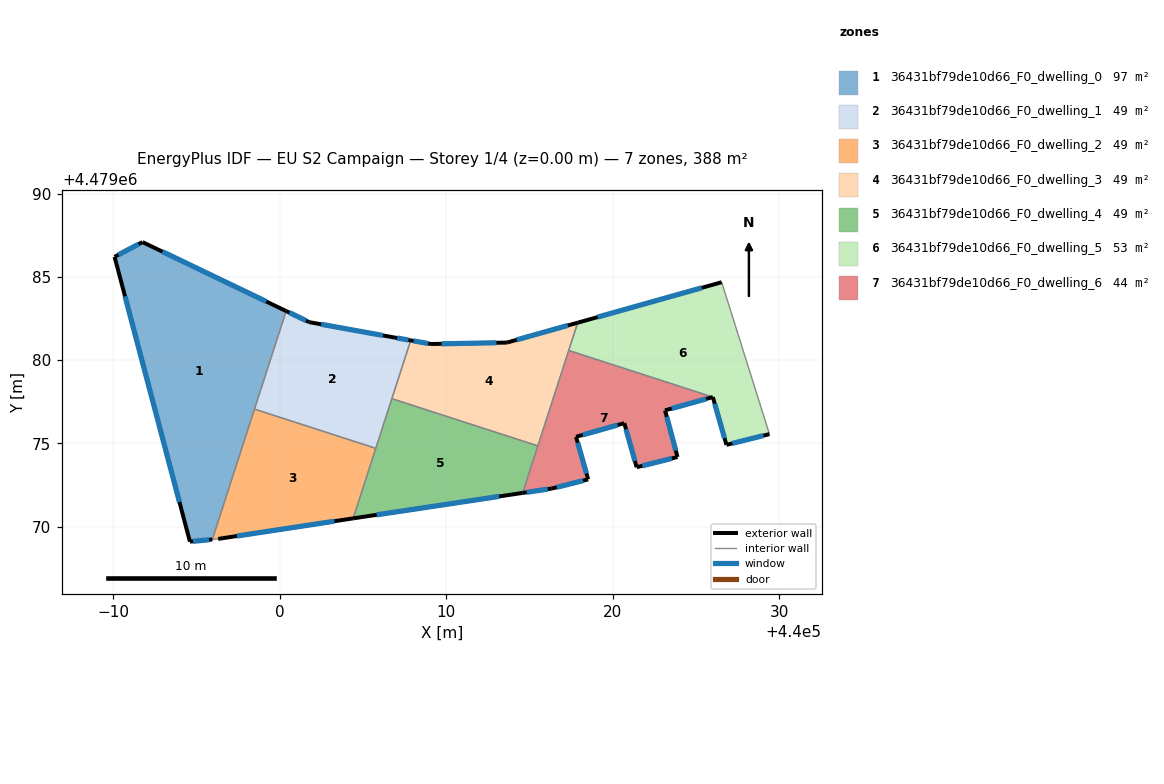
=== STOREY PLAN SPEC (per zone: floor XY polygon, exterior-wall plan segments, windows/doors) ===
zone 1: 36431bf79de10d66_F0_dwelling_0  (97.1 m²)
  floor: (439995.95, 4479069.22) (440000.39, 4479082.95) (439991.76, 4479087.09) (439990.08, 4479086.20) (439994.60, 4479069.09)
  exterior wall: (439994.60, 4479069.09) – (439990.08, 4479086.20)  [17.7 m]
    window: (439993.98, 4479071.47) – (439990.71, 4479083.83)  [27.7 m²]
  exterior wall: (439990.08, 4479086.20) – (439991.76, 4479087.09)  [1.9 m]
    window: (439990.31, 4479086.33) – (439991.52, 4479086.97)  [3.0 m²]
  exterior wall: (439991.76, 4479087.09) – (440000.39, 4479082.95)  [9.6 m]
    window: (439992.95, 4479086.51) – (439999.19, 4479083.52)  [15.0 m²]
  exterior wall: (439995.95, 4479069.22) – (439994.60, 4479069.09)  [1.4 m]
    window: (439995.76, 4479069.21) – (439994.79, 4479069.11)  [2.1 m²]
  interior walls: 2
zone 2: 36431bf79de10d66_F0_dwelling_1  (48.5 m²)
  floor: (440005.77, 4479074.70) (440007.87, 4479081.18) (440006.92, 4479081.35) (440001.77, 4479082.28) (440000.39, 4479082.95) (439998.48, 4479077.06)
  exterior wall: (440000.39, 4479082.95) – (440001.77, 4479082.28)  [1.5 m]
    window: (440000.58, 4479082.85) – (440001.58, 4479082.37)  [2.4 m²]
  exterior wall: (440001.77, 4479082.28) – (440006.92, 4479081.35)  [5.2 m]
    window: (440002.49, 4479082.15) – (440006.21, 4479081.48)  [8.2 m²]
  exterior wall: (440006.92, 4479081.35) – (440007.87, 4479081.18)  [1.0 m]
    window: (440007.05, 4479081.33) – (440007.74, 4479081.21)  [1.5 m²]
  interior walls: 4
zone 3: 36431bf79de10d66_F0_dwelling_2  (48.5 m²)
  floor: (440004.41, 4479070.49) (440005.77, 4479074.70) (439998.48, 4479077.06) (439995.95, 4479069.22) (439996.30, 4479069.26)
  exterior wall: (440004.41, 4479070.49) – (439996.30, 4479069.26)  [8.2 m]
    window: (440003.29, 4479070.32) – (439997.43, 4479069.43)  [12.8 m²]
  interior walls: 4
zone 4: 36431bf79de10d66_F0_dwelling_3  (48.5 m²)
  floor: (440015.51, 4479074.85) (440017.90, 4479082.25) (440013.65, 4479081.05) (440009.09, 4479080.97) (440007.87, 4479081.18) (440006.74, 4479077.68)
  exterior wall: (440007.87, 4479081.18) – (440009.09, 4479080.97)  [1.2 m]
    window: (440008.04, 4479081.15) – (440008.92, 4479081.00)  [1.9 m²]
  exterior wall: (440009.09, 4479080.97) – (440013.65, 4479081.05)  [4.6 m]
    window: (440009.72, 4479080.98) – (440013.02, 4479081.04)  [7.1 m²]
  exterior wall: (440013.65, 4479081.05) – (440017.90, 4479082.25)  [4.4 m]
    window: (440014.24, 4479081.22) – (440017.31, 4479082.08)  [6.9 m²]
  interior walls: 4
zone 5: 36431bf79de10d66_F0_dwelling_4  (48.5 m²)
  floor: (440014.59, 4479072.02) (440015.51, 4479074.85) (440006.74, 4479077.68) (440004.41, 4479070.49)
  exterior wall: (440014.59, 4479072.02) – (440004.41, 4479070.49)  [10.3 m]
    window: (440013.18, 4479071.81) – (440005.82, 4479070.70)  [16.1 m²]
  interior walls: 4
zone 6: 36431bf79de10d66_F0_dwelling_5  (53.5 m²)
  floor: (440029.42, 4479075.55) (440026.55, 4479084.68) (440017.90, 4479082.25) (440017.36, 4479080.58) (440026.02, 4479077.78) (440026.84, 4479074.91)
  exterior wall: (440029.42, 4479075.55) – (440026.84, 4479074.91)  [2.7 m]
    window: (440029.06, 4479075.46) – (440027.20, 4479075.00)  [4.2 m²]
  exterior wall: (440026.84, 4479074.91) – (440026.02, 4479077.78)  [3.0 m]
    window: (440026.72, 4479075.31) – (440026.13, 4479077.38)  [4.7 m²]
  exterior wall: (440017.90, 4479082.25) – (440026.55, 4479084.68)  [9.0 m]
    window: (440019.10, 4479082.58) – (440025.35, 4479084.34)  [14.1 m²]
  interior walls: 3
zone 7: 36431bf79de10d66_F0_dwelling_6  (43.6 m²)
  floor: (440023.90, 4479074.18) (440023.15, 4479076.98) (440026.02, 4479077.78) (440017.36, 4479080.58) (440014.59, 4479072.02) (440016.34, 4479072.28) (440018.53, 4479072.83) (440017.80, 4479075.39) (440020.70, 4479076.21) (440021.44, 4479073.56)
  exterior wall: (440021.44, 4479073.56) – (440020.70, 4479076.21)  [2.7 m]
    window: (440021.34, 4479073.93) – (440020.80, 4479075.84)  [4.3 m²]
  exterior wall: (440020.70, 4479076.21) – (440017.80, 4479075.39)  [3.0 m]
    window: (440020.30, 4479076.10) – (440018.21, 4479075.51)  [4.7 m²]
  exterior wall: (440017.80, 4479075.39) – (440018.53, 4479072.83)  [2.7 m]
    window: (440017.90, 4479075.04) – (440018.43, 4479073.19)  [4.2 m²]
  exterior wall: (440018.53, 4479072.83) – (440016.34, 4479072.28)  [2.3 m]
    window: (440018.23, 4479072.76) – (440016.65, 4479072.36)  [3.5 m²]
  exterior wall: (440016.34, 4479072.28) – (440014.59, 4479072.02)  [1.8 m]
    window: (440016.10, 4479072.25) – (440014.84, 4479072.06)  [2.8 m²]
  exterior wall: (440026.02, 4479077.78) – (440023.15, 4479076.98)  [3.0 m]
    window: (440025.62, 4479077.67) – (440023.55, 4479077.09)  [4.7 m²]
  exterior wall: (440023.15, 4479076.98) – (440023.90, 4479074.18)  [2.9 m]
    window: (440023.25, 4479076.59) – (440023.79, 4479074.57)  [4.5 m²]
  exterior wall: (440023.90, 4479074.18) – (440021.44, 4479073.56)  [2.5 m]
    window: (440023.56, 4479074.09) – (440021.78, 4479073.65)  [4.0 m²]
  interior walls: 3

=== DERIVED (storey summary) ===
Building: EU S2 Campaign
Storey: 1 of 4  (floor level z = 0.00 m)
Storey gross floor area: 388.3 m²
Zones on this storey: 7
  - 36431bf79de10d66_F0_dwelling_0: floor 97.1 m²; exterior wall 30.5 m (91.6 m²); 4 window(s) 47.8 m²; WWR 52.2%
  - 36431bf79de10d66_F0_dwelling_1: floor 48.5 m²; exterior wall 7.7 m (23.2 m²); 3 window(s) 12.1 m²; WWR 52.2%
  - 36431bf79de10d66_F0_dwelling_2: floor 48.5 m²; exterior wall 8.2 m (24.6 m²); 1 window(s) 12.8 m²; WWR 52.2%
  - 36431bf79de10d66_F0_dwelling_3: floor 48.5 m²; exterior wall 10.2 m (30.7 m²); 3 window(s) 16.0 m²; WWR 52.2%
  - 36431bf79de10d66_F0_dwelling_4: floor 48.5 m²; exterior wall 10.3 m (30.9 m²); 1 window(s) 16.1 m²; WWR 52.2%
  - 36431bf79de10d66_F0_dwelling_5: floor 53.5 m²; exterior wall 14.6 m (43.9 m²); 3 window(s) 22.9 m²; WWR 52.2%
  - 36431bf79de10d66_F0_dwelling_6: floor 43.6 m²; exterior wall 20.9 m (62.6 m²); 8 window(s) 32.7 m²; WWR 52.2%
Zone adjacency (shared interzone walls):
  - 36431bf79de10d66_F0_dwelling_0 ↔ 36431bf79de10d66_F0_dwelling_1
  - 36431bf79de10d66_F0_dwelling_0 ↔ 36431bf79de10d66_F0_dwelling_2
  - 36431bf79de10d66_F0_dwelling_1 ↔ 36431bf79de10d66_F0_dwelling_2
  - 36431bf79de10d66_F0_dwelling_1 ↔ 36431bf79de10d66_F0_dwelling_3
  - 36431bf79de10d66_F0_dwelling_1 ↔ 36431bf79de10d66_F0_dwelling_4
  - 36431bf79de10d66_F0_dwelling_2 ↔ 36431bf79de10d66_F0_dwelling_4
  - 36431bf79de10d66_F0_dwelling_3 ↔ 36431bf79de10d66_F0_dwelling_4
  - 36431bf79de10d66_F0_dwelling_3 ↔ 36431bf79de10d66_F0_dwelling_5
  - 36431bf79de10d66_F0_dwelling_3 ↔ 36431bf79de10d66_F0_dwelling_6
  - 36431bf79de10d66_F0_dwelling_4 ↔ 36431bf79de10d66_F0_dwelling_6
  - 36431bf79de10d66_F0_dwelling_5 ↔ 36431bf79de10d66_F0_dwelling_6